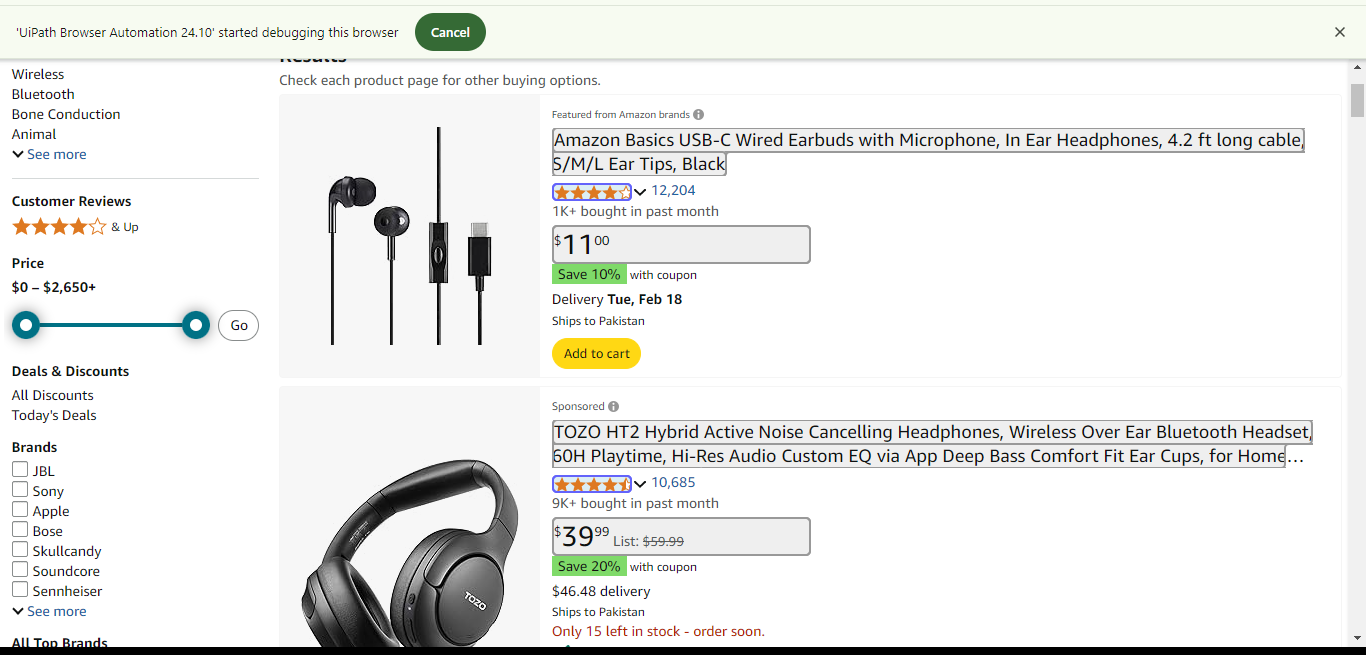
Workflow: Main

Step 1: get-text from the element in window 'Amazon.com : headphones' (chrome.exe)
